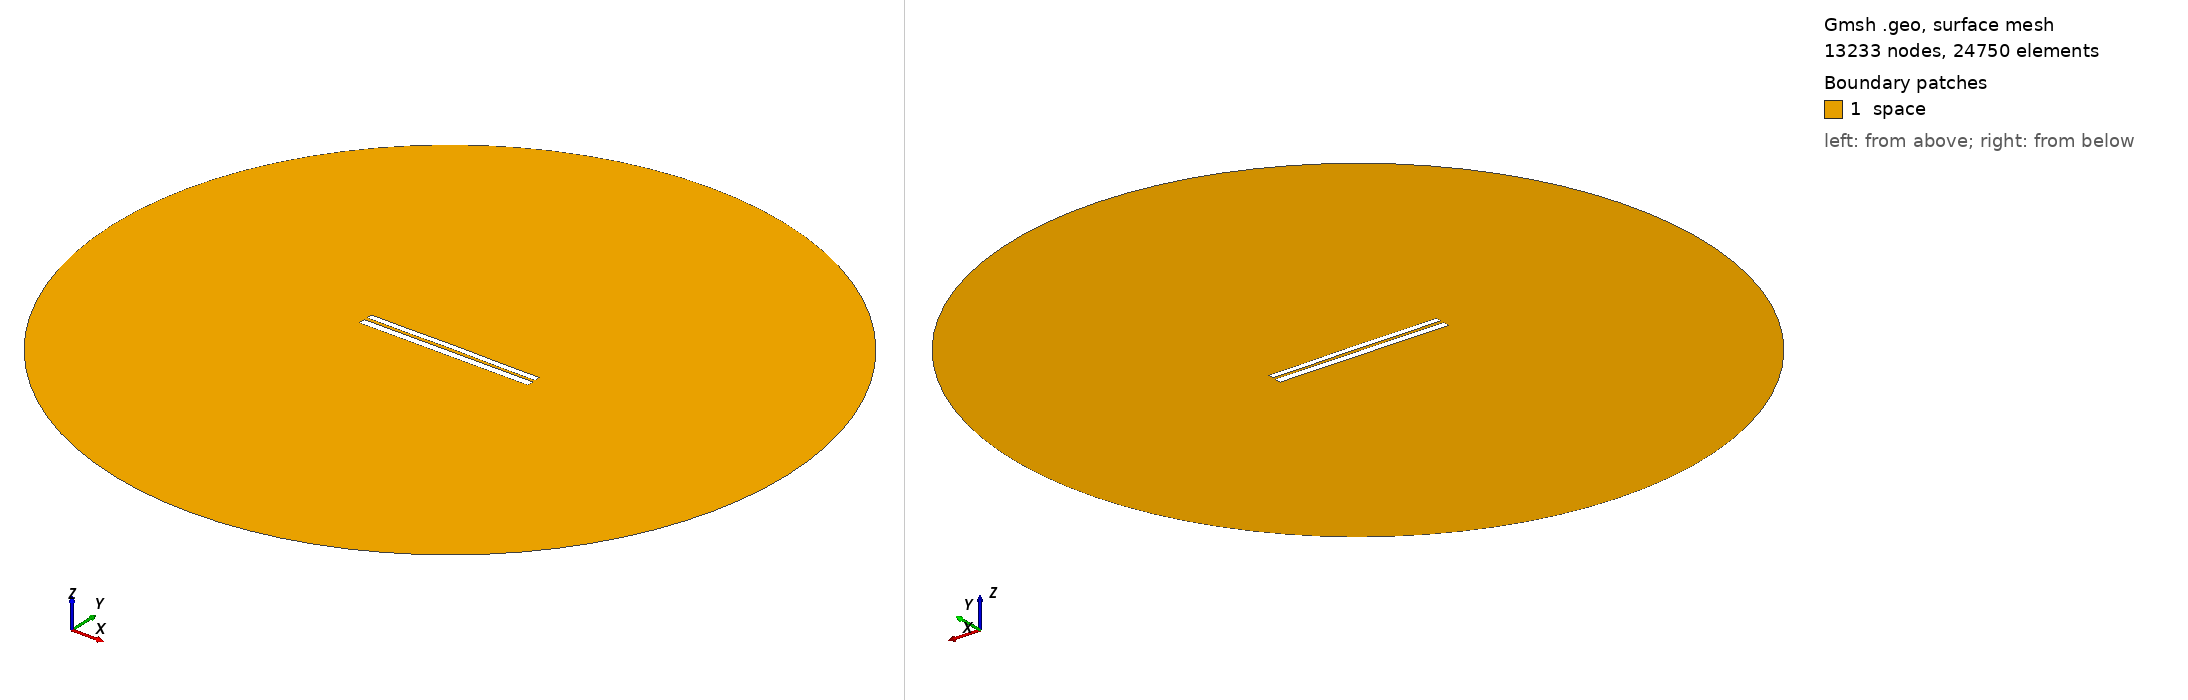

Gmsh geometry script, surface-meshed: 13233 nodes, 24750 surface elements. Boundary patches (legend numbers): 1 space. Left view from above one corner, right view from below the opposite corner. Legend entries are the model's physical surfaces. The drawing asked Gmsh for element sizes between 1% and 20% of the model's largest extent; the script's own settings can give other sizes.

=== 6962.geo (drawn) ===
//---------------------------------------
// Geometry kernel
//---------------------------------------

SetFactory("OpenCASCADE");



//---------------------------------------
// Parameters of the geometry
//---------------------------------------

// Overetch of the upper plate
overetch = 0.25;

// Distance between the plates
distance = 1.75;

// Discretization over the x axis (for the deformation)
nx = 50; 

// Length of the plate
L = 100 - overetch; 

// Number of modes
n = 4; 

// 1st mode coefficient
coeff(1) = -0.15;
beta(1) = 0.596864 * 3.1415926535 / L;

// 2nd mode coefficient
coeff(2) = 0.07499999999999998;
beta(2) = 1.49418 * 3.1415926535 / L;

// 3rd mode coefficient
coeff(3) = 0.0;
beta(3) = 2.50025 * 3.1415926535 / L;

// 4th mode coefficient
coeff(4) = -0.075;
beta(4) = 3.49999 * 3.1415926535 / L;



//---------------------------------------
// Upper plate (deformed rectangle)
//---------------------------------------

// Coordiantes of the upper plate
xmin = -50;
xmax = 50 - overetch;

// Height of the upper plate
yheight = 4 - 2 * overetch;

// Indexes of the points
UpperID[] = {};
LowerID[] = {};
LeftID[] = {};
RightID[] = {};

// Point index
p = 1;

// Horizontal edges
For i In {1:nx}
    x = xmin + (i-1)*(xmax - xmin)/(nx-1);

    y_bottom = distance / 2 + overetch;
    For j In {1:n}
        C = (Cosh(beta(j)*L) + Cos(beta(j)*L)) / (Sinh(beta(j)*L) + Sin(beta(j)*L));
        y_bottom  = y_bottom + coeff(j) * (Cosh(beta(j)*(x+50)) - Cos(beta(j)*(x+50)) - C * (Sinh(beta(j)*(x+50)) - Sin(beta(j)*(x+50))));
    EndFor

    y_top = y_bottom + yheight;

    Point(p) = {x, y_top, 0, 1.0};
    UpperID[i] = p;
    p = p + 1;

    Point(p) = {x, y_bottom, 0, 1.0};
    LowerID[i] = p;
    p = p + 1;
EndFor

// Create point lists
UpperPts[] = {}; LowerPts[] = {};
For i In {1:nx}
  UpperPts[] += {UpperID[i]};
  LowerPts[] += {LowerID[i]};
EndFor

// Build splines
Spline(1) = {UpperPts[]};
Spline(2) = {LowerPts[]};
Line(3) = {LowerPts[nx-1], UpperPts[nx-1]};
Line(4) = {LowerPts[0], UpperPts[0]};

// Build the plane surface
Curve Loop(1) = {2, 3, -1, -4};
Plane Surface(1) = {1};



//---------------------------------------
// Lower plate (rectangle)
//---------------------------------------

// Vertices
Point(1001) = {-50, -1, 0, 1.0};
Point(1002) = { 50, -1, 0, 1.0};
Point(1003) = { 50,  -5, 0, 1.0};
Point(1004) = {-50,  -5, 0, 1.0};

// Edges
Line(5) = {1001, 1002};
Line(6) = {1002, 1003};
Line(7) = {1003, 1004};
Line(8) = {1004, 1001};

// Plane surface
Line Loop(2) = {5, 6, 7, 8};
Plane Surface(2) = {2}; 



//---------------------------------------
// Outer (fictious) boundary
//---------------------------------------

// Points
Point(1005) = {0, 0, 0};       // Center
Point(1006) = {200, 0, 0};     // Start point
Point(1007) = {0, 200, 0};     // 90 degrees
Point(1008) = {-200, 0, 0};    // 180 degrees
Point(1009) = {0, -200, 0};    // 270 degrees

// Circle arcs (each needs start, center, end)
Circle(9) = {1006, 1005, 1007};
Circle(10) = {1007, 1005, 1008};
Circle(11) = {1008, 1005, 1009};
Circle(12) = {1009, 1005, 1006};

// Plane surface for the entire domain
Curve Loop(3) = {9, 10, 11, 12};
Surface(3) = {3};

// Subtract the plates from the whole domain to obtain the actual domain where we want to solve the equations
BooleanDifference{ Surface{3}; Delete; }{ Surface{1}; Surface{2}; Delete; }




//---------------------------------------
// Transfinite Lines/Curves
//---------------------------------------

// Set the number of points on the boundaries
r = 7;

// Plates
Transfinite Curve {1, 2} = 50*r Using Progression 1;
Transfinite Curve {3, 4} = 2*r Using Progression 1;
Transfinite Line {5, 7} = 50*r Using Progression 1;
Transfinite Line {6, 8} = 2*r Using Progression 1;

// Outer boundary
Transfinite Line {9, 10, 11, 12} = 20 Using Progression 1;



//---------------------------------------
// Physical groups
//---------------------------------------                

// Physical curves (boundaries)
Physical Line("force_segment", 10) = {2};
Physical Line("upper_plate", 11) = {1, 3, 4};
Physical Line("lower_plate", 12) = {5, 6, 7, 8};
Physical Line("boundary", 20) = {9, 10, 11, 12};

// Physical Surfaces
Physical Surface("space", 30) = {3};



//---------------------------------------
// 6. Generate the Mesh
//---------------------------------------

// 2D mesh generation
Mesh 2;
